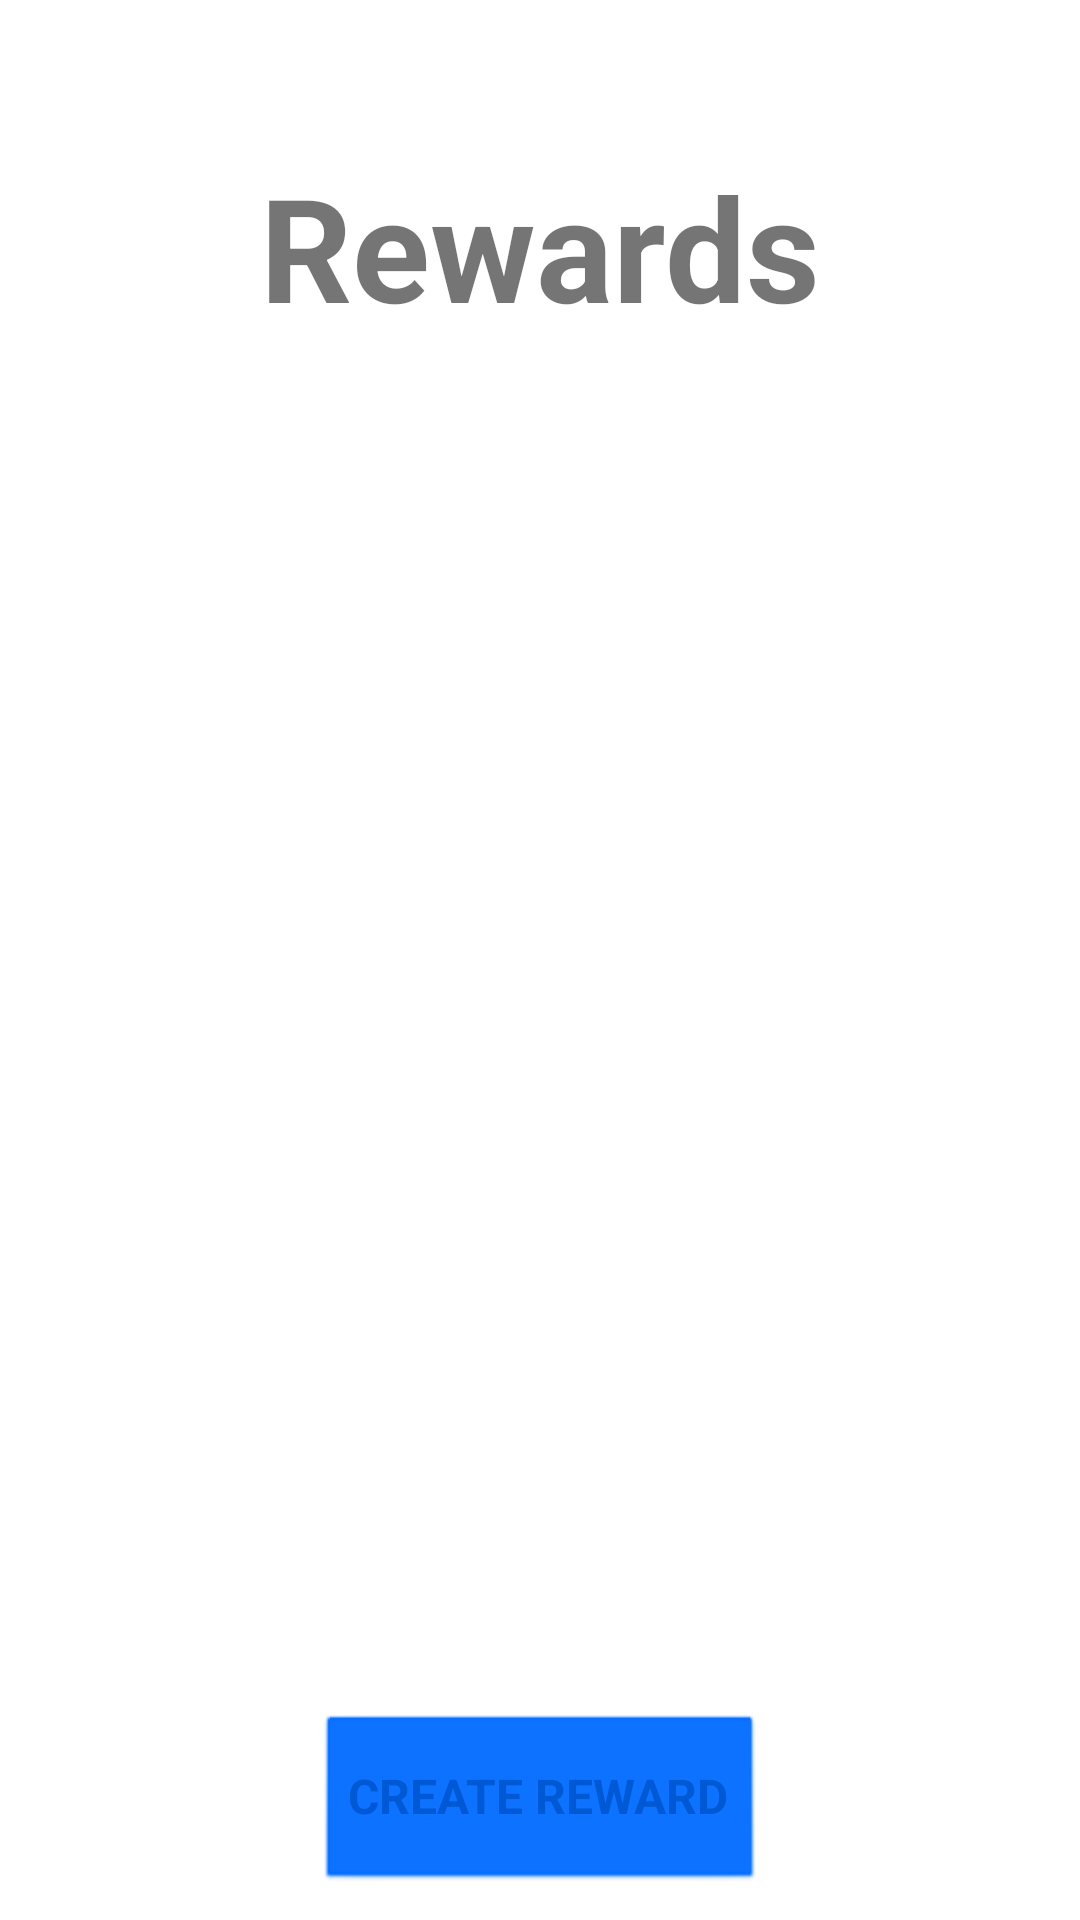

The Android layout XML behind this screen, and the referenced resources:
<!-- AndroidManifest.xml: application theme Theme.Scannr.NoActionBar -->
<!-- res/layout/fragment_reward.xml -->
<?xml version="1.0" encoding="utf-8"?>
<androidx.constraintlayout.widget.ConstraintLayout xmlns:app="http://schemas.android.com/apk/res-auto"
    xmlns:tools="http://schemas.android.com/tools"
    android:id="@+id/family_manager_layout"
    xmlns:android="http://schemas.android.com/apk/res/android"
    android:animateLayoutChanges="true"
    android:layout_width="match_parent"
    android:layout_height="match_parent" >

    <LinearLayout
        android:id="@+id/rewardsHeaderLinearLayout"
        android:layout_width="match_parent"
        android:layout_height="wrap_content"
        android:layout_marginTop="50dp"
        android:orientation="vertical"
        app:layout_constraintTop_toTopOf="parent"
        tools:layout_editor_absoluteX="0dp">

        <TextView
            android:layout_width="wrap_content"
            android:layout_height="wrap_content"
            android:layout_gravity="center"
            android:text="@string/rewards"
            android:textSize="48sp"
            android:textStyle="bold" />

        <TextView
            android:id="@+id/rewardsHeaderText"
            android:layout_width="wrap_content"
            android:layout_height="wrap_content"
            android:textAlignment="center"
            android:layout_gravity="center"
            android:layout_marginTop="20dp"
            android:textSize="24sp"
            android:textStyle="bold" />


    </LinearLayout>

    <ListView
        android:id="@+id/createdRewardsListView"
        android:layout_width="match_parent"
        android:layout_height="363dp"
        android:layout_marginStart="15dp"
        android:layout_marginEnd="15dp"
        app:layout_constraintTop_toBottomOf="@+id/rewardsHeaderLinearLayout"
        app:layout_constraintBottom_toTopOf="@+id/createRewardButtonLayout"
        app:layout_constraintEnd_toEndOf="parent"
        app:layout_constraintStart_toStartOf="parent"/>


    <LinearLayout
        android:id="@+id/createRewardButtonLayout"
        android:layout_width="match_parent"
        android:layout_height="wrap_content"
        android:layout_marginBottom="4dp"
        android:orientation="vertical"
        app:layout_constraintBottom_toBottomOf="parent"
        tools:layout_editor_absoluteX="0dp">
        <Button
            android:layout_gravity="center"
            android:id="@+id/createRewardButton"
            android:layout_width="wrap_content"
            android:layout_height="60dp"
            android:layout_marginStart="25dp"
            android:layout_marginEnd="25dp"
            android:layout_marginBottom="5dp"
            android:backgroundTint="@color/primary"
            android:elevation="0dp"
            android:hapticFeedbackEnabled="false"
            android:stateListAnimator="@null"
            android:text="@string/create_reward"
            android:textSize="16sp"
            android:textStyle="bold"
            android:theme="@style/Theme.Scannr.Button.BorderWhite"
            app:layout_constraintBottom_toTopOf="@+id/imageView4"
            app:layout_constraintEnd_toEndOf="parent"
            app:layout_constraintHorizontal_bias="0.0"
            app:layout_constraintStart_toStartOf="parent"
            app:strokeColor="@color/white"
            app:strokeWidth="1dp" />
        
        
        
        
        
        
    </LinearLayout>
    
    
    
    
    
    

    
    
    
    
    

</androidx.constraintlayout.widget.ConstraintLayout>




















<!-- resources referenced by this layout -->
<resources>
  <color name="primary">#006BFF</color>
  <color name="purple_500">#FF6200EE</color>
  <color name="white">#FFFFFFFF</color>
  <!-- drawable add: png bitmap (drawable, 190 bytes) -->
  <string name="addChild">add child</string>
  <string name="create_reward">CREATE REWARD</string>
  <string name="register_child_user">REGISTER CHILD USER</string>
  <string name="rewards">Rewards</string>
  <style name="Theme.Scannr.Button.BorderWhite" parent="Theme.Scannr.NoActionBar">
          <item name="android:buttonStyle">@style/button.BorderWhite</item>
      </style>
  <style name="Theme.Scannr.NoActionBar">
          <item name="windowActionBar">false</item>
          <item name="windowNoTitle">true</item>
  
      </style>
  <style name="button.BorderWhite" parent="@android:style/Widget.Button">
          <item name="android:backgroundTint">@color/white</item>
          <item name="android:textColor">@color/primaryDark</item>
          <item name="android:strokeColor">@color/white</item>
          <item name="android:strokeWidth">1</item>
          <item name="android:stateListAnimator">@null</item>
          <item name="android:textSize">16sp</item>
          <item name="android:textStyle">bold</item>
          <item name="android:shadowRadius">0.2</item>
          <item name="android:focusable">true</item>
          <item name="android:clickable">true</item>
      </style>
  <color name="primaryDark">#0059D4</color>
</resources>
